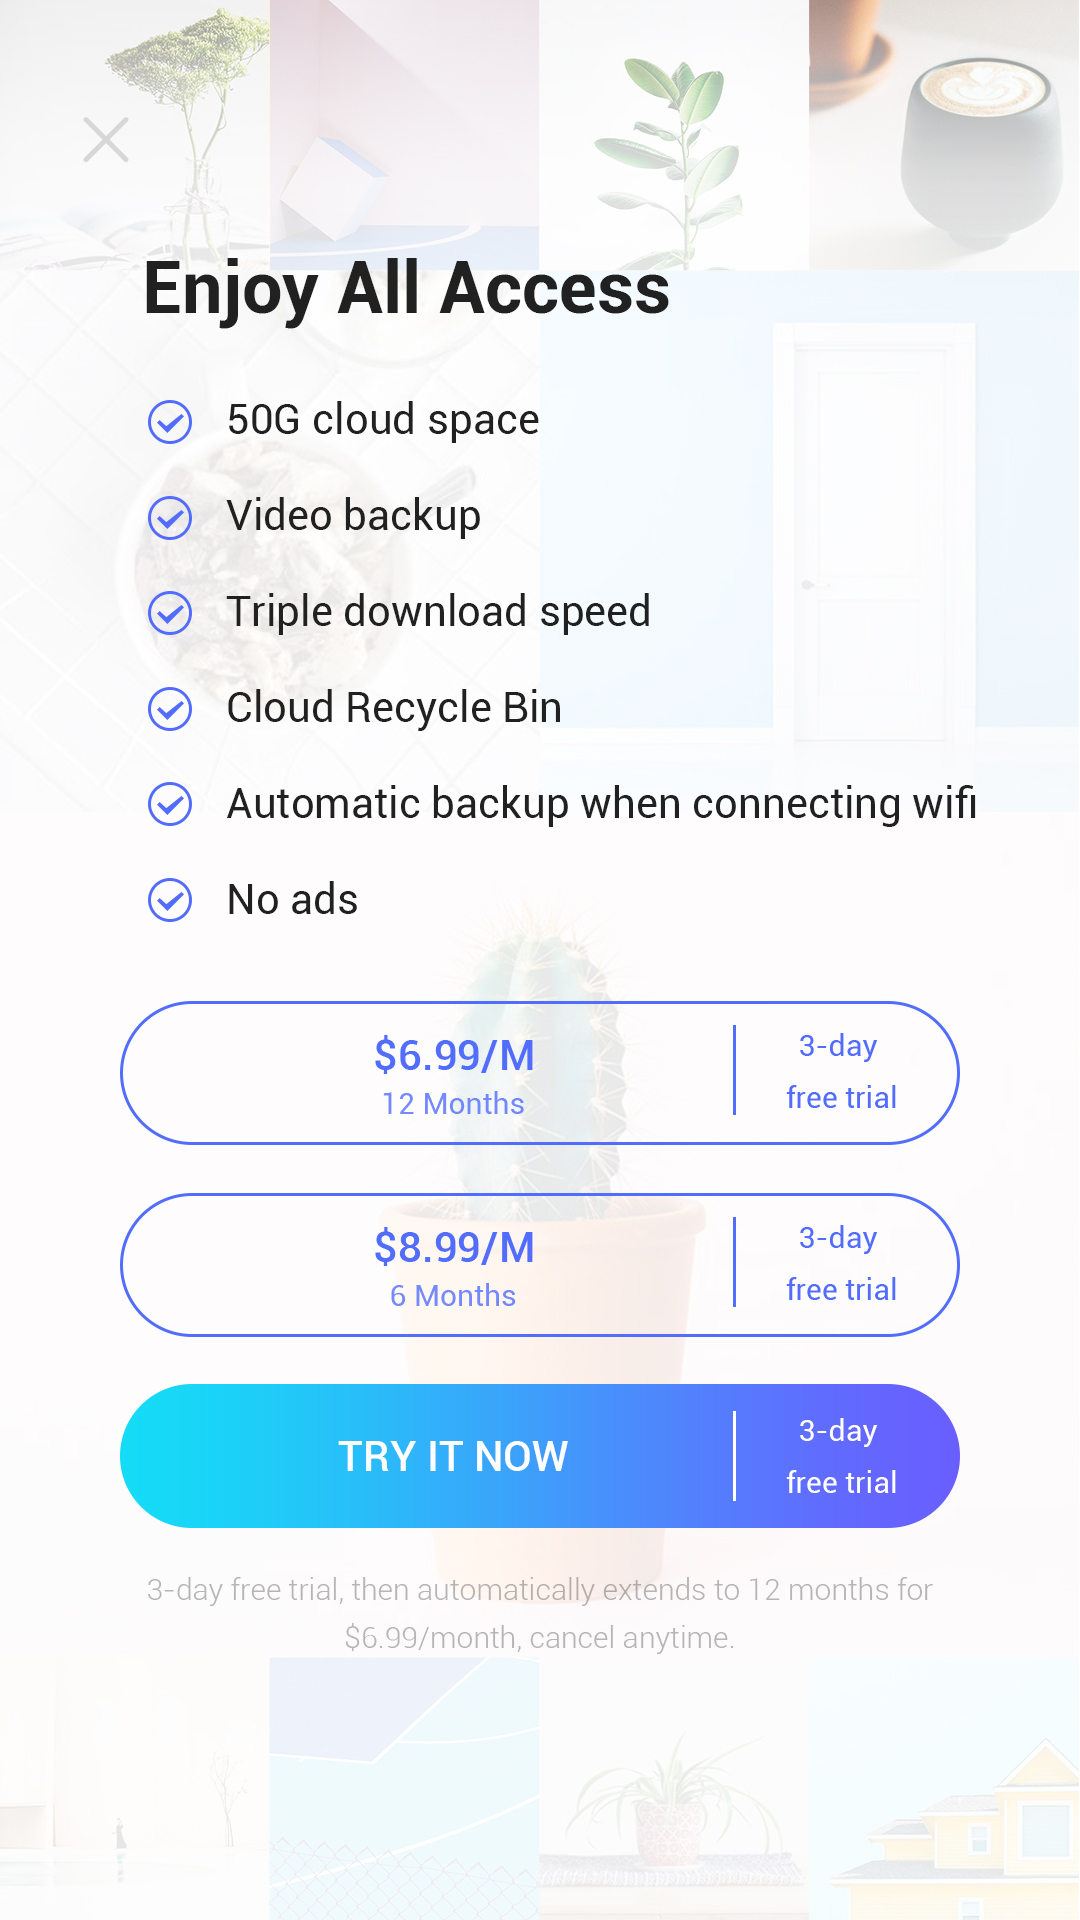

Layout XML and referenced resources for this Android screen:
<!-- AndroidManifest.xml: application theme AppTheme -->
<!-- res/layout/activity_subscription.xml -->
<?xml version="1.0" encoding="utf-8"?>
<android.support.constraint.ConstraintLayout xmlns:android="http://schemas.android.com/apk/res/android"
    xmlns:app="http://schemas.android.com/apk/res-auto"
    xmlns:tools="http://schemas.android.com/tools"
    android:layout_width="match_parent"
    android:layout_height="match_parent"
    tools:context=".Activity.SubscriptionActivity">
<ImageView
    android:layout_width="wrap_content"
    android:layout_height="wrap_content"
    android:src="@drawable/subscription"
    />
</android.support.constraint.ConstraintLayout>
<!-- resources referenced by this layout -->
<resources>
  <!-- drawable subscription: jpg bitmap (drawable, 504159 bytes) -->
  <style name="AppTheme" parent="Theme.AppCompat.DayNight.NoActionBar">
          
          <item name="colorPrimary">@color/colorPrimary</item>
          <item name="colorPrimaryDark">@color/colorPrimaryDark</item>
          <item name="colorAccent">@color/colorAccent</item>
      </style>
  <color name="colorPrimary">#3F51B5</color>
  <color name="colorPrimaryDark">#303F9F</color>
  <color name="colorAccent">#212121</color>
</resources>
